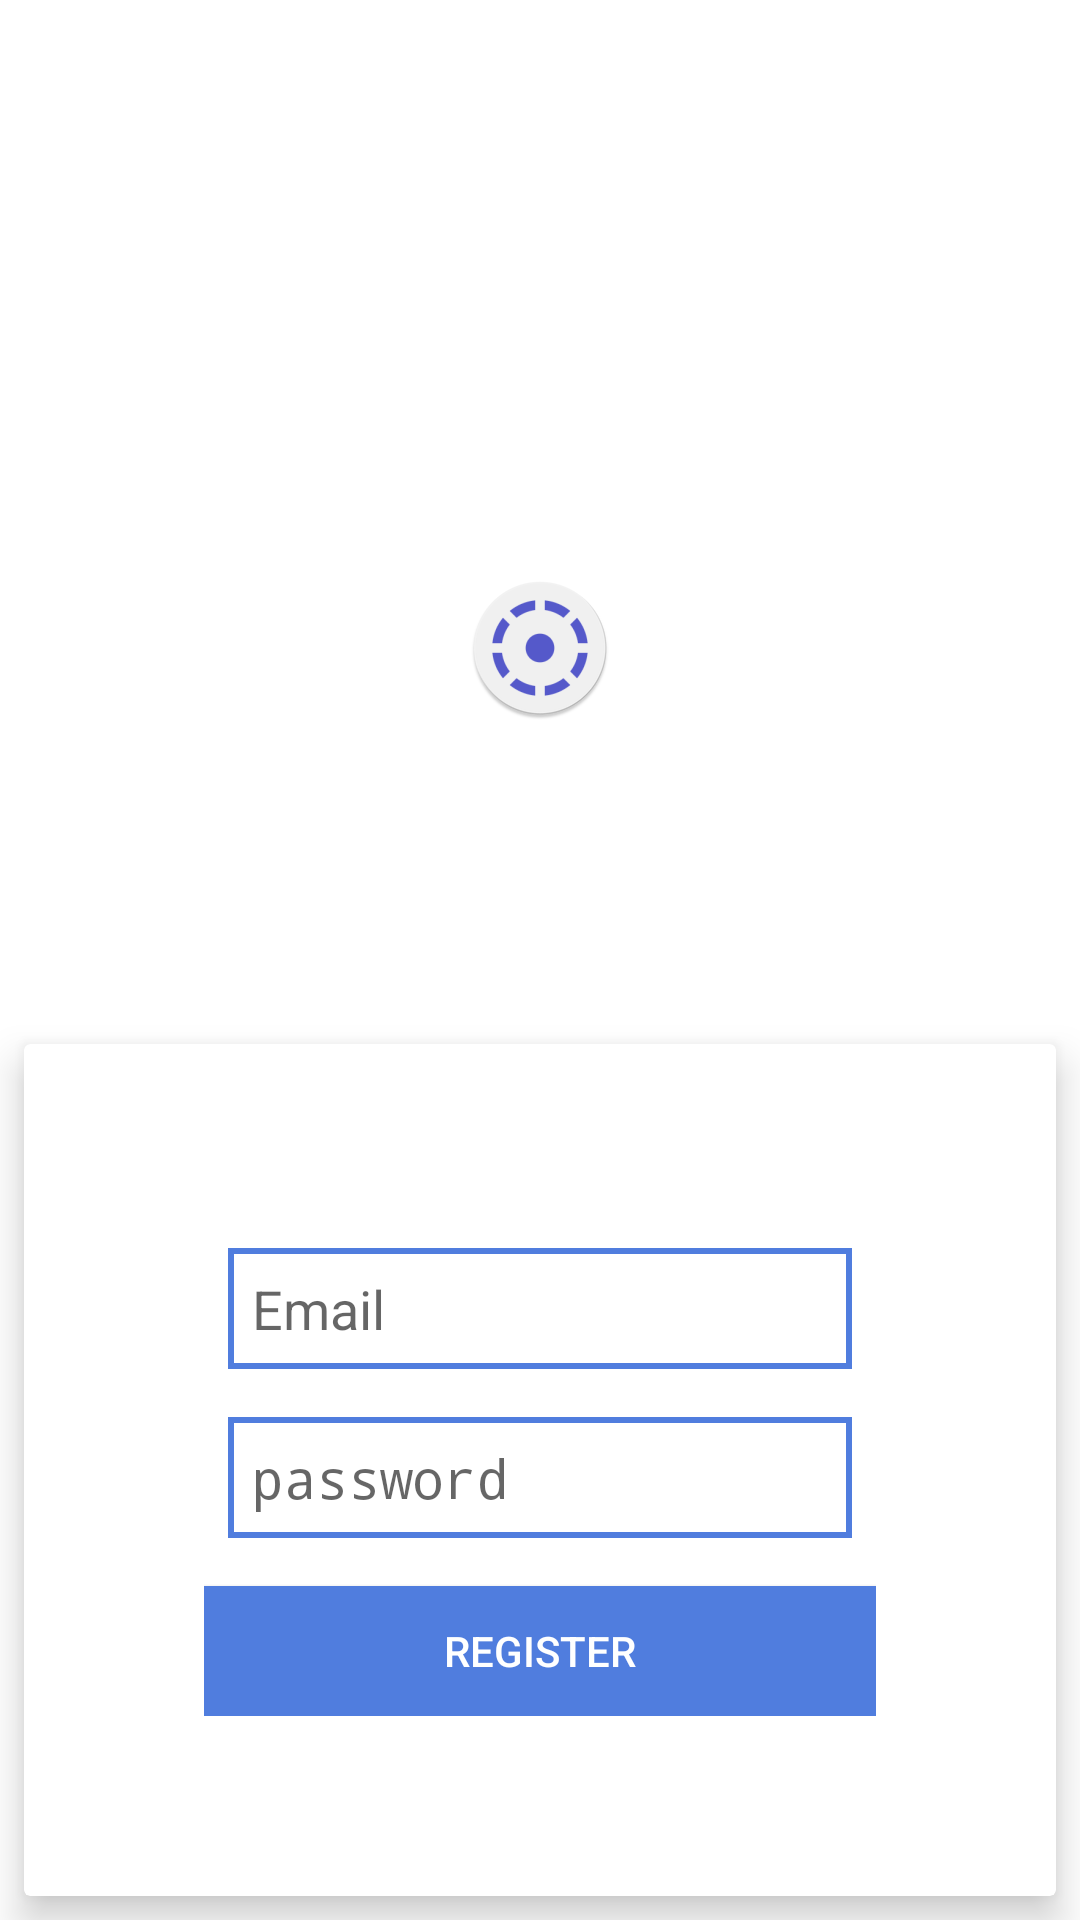

Layout XML and referenced resources for this Android screen:
<!-- AndroidManifest.xml: activity theme NoTheme -->
<!-- res/layout/activity_register.xml -->
<ScrollView
    xmlns:android="http://schemas.android.com/apk/res/android"
    xmlns:app="http://schemas.android.com/apk/res-auto"
    xmlns:tools="http://schemas.android.com/tools"
    android:layout_width="match_parent"
    android:layout_height="match_parent"
    android:background="@android:color/white"
    android:focusable="true"
    android:focusableInTouchMode="true"
    tools:context=".ui.RegisterActivity"
    >
  <LinearLayout
      android:layout_width="match_parent"
      android:layout_height="wrap_content"
      android:layout_gravity="bottom"
      android:orientation="vertical"
      >

    <ImageView
        android:id="@+id/imageView"
        android:layout_width="wrap_content"
        android:layout_height="wrap_content"
        android:layout_gravity="center_horizontal"
        android:layout_marginTop="@dimen/dimens_30"
        android:layout_weight="1"
        android:background="@android:color/white"
        android:src="@mipmap/ic_launcher_round"
        tools:src="@tools:sample/avatars"
        />
    <LinearLayout
        android:layout_width="match_parent"
        android:layout_height="@dimen/dimens_300"
        android:layout_gravity="bottom"
        android:layout_marginTop="100dp"
        android:focusable="true"
        android:focusableInTouchMode="true"
        android:orientation="vertical"
        >
      <android.support.v7.widget.CardView
          android:layout_width="match_parent"
          android:layout_height="match_parent"
          android:layout_margin="@dimen/dimen_8"
          app:cardElevation="@dimen/dimen_8"
          >
        <LinearLayout
            android:layout_width="match_parent"
            android:layout_height="match_parent"
            android:layout_margin="@dimen/dimens_30"
            android:orientation="vertical"
            android:padding="@dimen/dimens_30"
            >
          <EditText
              android:id="@+id/LoginEmail"
              android:layout_width="match_parent"
              android:layout_height="wrap_content"
              android:layout_margin="@dimen/dimen_8"
              android:layout_marginTop="@dimen/dimens_30"

              android:background="@drawable/blue_border"
              android:hint="@string/email"
              android:inputType="textWebEmailAddress"
              android:padding="@dimen/dimen_8"
              />
          <EditText
              android:id="@+id/LoginPassword"
              android:layout_width="match_parent"
              android:layout_height="wrap_content"
              android:layout_margin="@dimen/dimen_8"
              android:background="@drawable/blue_border"
              android:hint="@string/password"
              android:inputType="textPassword"
              android:padding="@dimen/dimen_8"
              />

          <Button
              android:id="@+id/RegisterBtn"
              android:layout_width="match_parent"
              android:layout_height="wrap_content"
              android:layout_marginTop="@dimen/dimen_8"
              android:background="@color/colorBlue"
              android:text="@string/register"
              android:textColor="@android:color/white"
              />
        </LinearLayout>
      </android.support.v7.widget.CardView>
    </LinearLayout>
  </LinearLayout>


</ScrollView>
<!-- resources referenced by this layout -->
<resources>
  <color name="colorBlue">#507dde</color>
  <dimen name="dimen_8">8dp</dimen>
  <dimen name="dimens_30">30dp</dimen>
  <dimen name="dimens_300">300dp</dimen>
  <!-- drawable blue_border (drawable-v24) -->
  <?xml version="1.0" encoding="utf-8"?>
  <shape xmlns:android="http://schemas.android.com/apk/res/android">
  <stroke
    android:color="@color/colorBlue"
    android:width="@dimen/dimens_2"
    />
  </shape>
  <!-- mipmap ic_launcher_round: png bitmap (mipmap-hdpi, 3395 bytes) -->
  <string name="email">Email</string>
  <string name="password">password</string>
  <string name="register">Register</string>
  <style name="NoTheme" parent="Theme.AppCompat.Light.NoActionBar">
      
      <item name="colorPrimary">@color/colorPrimary</item>
      <item name="colorPrimaryDark">@color/colorPrimaryDark</item>
      <item name="colorAccent">@color/colorAccent</item>
    </style>
  <dimen name="dimens_2">2dp</dimen>
  <color name="colorPrimary">#0a56c1</color>
  <color name="colorPrimaryDark">#104c96</color>
  <color name="colorAccent">#D81B60</color>
</resources>
